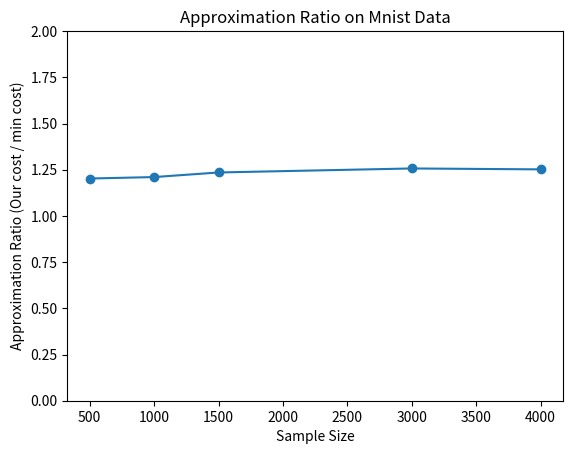

Write Python code to recreate this figure.
import matplotlib.pyplot as plt

results = [
(250,1.2024157219131104),
(500,1.210241753228835),
(750,1.2351571916674182),
(1500,1.256847574740919),
(2000,1.251889585855637)]

x = [2*r[0] for r in results]
y = [r[1] for r in results]

plt.ylim(0,2)
plt.plot(x,y,marker='o')
plt.title('Approximation Ratio on Mnist Data')
plt.xlabel('Sample Size')
plt.ylabel('Approximation Ratio (Our cost / min cost)')
plt.show()
